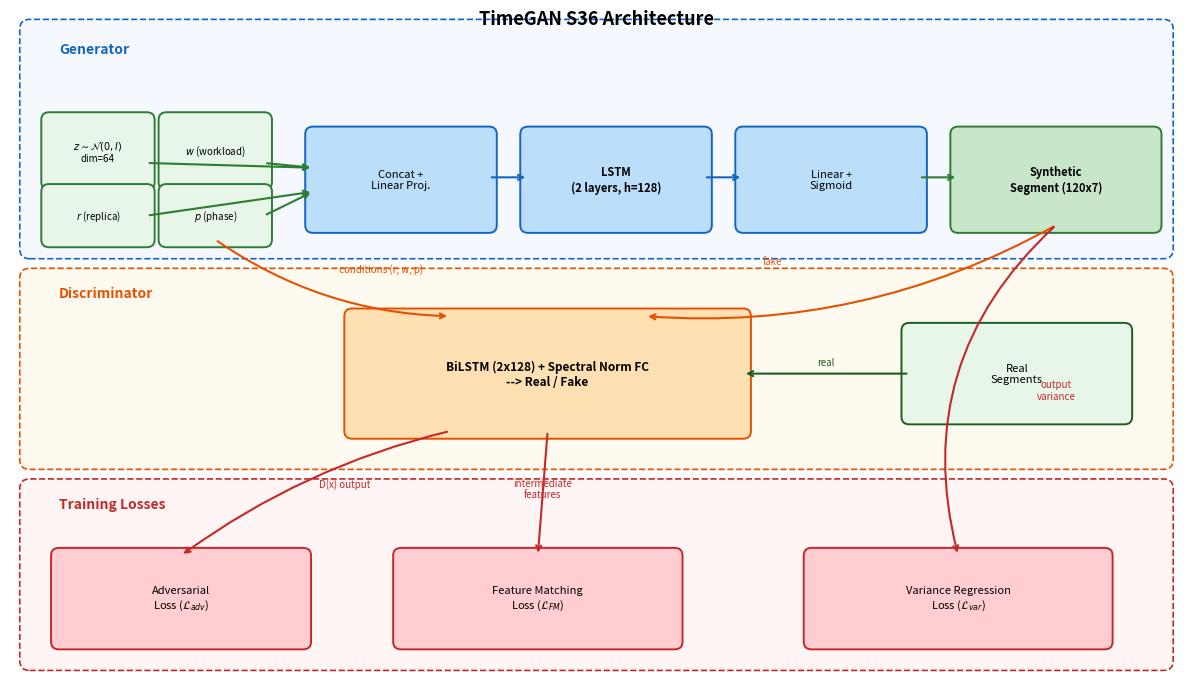

Recreate this plot in Python.
"""
TimeGAN S36 Architecture Diagram
==================================
Generates figures/timegan_architecture.pdf

Three-zone layout:
    GENERATOR (top):
        [z] [r] [w] [p] --> [Concat + Proj] --> [LSTM] --> [Linear+Sigmoid] --> [Segment]

    DISCRIMINATOR (middle):
        [Segment] --fake--> [BiLSTM + Spectral Norm FC] <--real-- [Real Segments]

    LOSSES (bottom):
        [Adversarial]   [Feature Matching]   [Variance Regression]

Run from project root:
    python scripts/phase4/thesis_figures/fig_timegan_architecture.py
"""

import os
import matplotlib.pyplot as plt
from matplotlib.patches import FancyBboxPatch

os.makedirs('figures', exist_ok=True)

plt.rcParams.update({
    'font.family': 'sans-serif',
    'font.size': 9,
    'figure.dpi': 300,
    'savefig.dpi': 300,
})

fig, ax = plt.subplots(figsize=(12, 7))
ax.set_xlim(0, 12)
ax.set_ylim(0, 7)
ax.axis('off')


def box(ax, x, y, w, h, text, fc='#E3F2FD', ec='#1565C0', fs=8.5, bold=False):
    p = FancyBboxPatch((x, y), w, h, boxstyle='round,pad=0.08',
                       facecolor=fc, edgecolor=ec, linewidth=1.4, zorder=2)
    ax.add_patch(p)
    ax.text(x + w / 2, y + h / 2, text, ha='center', va='center',
            fontsize=fs, weight='bold' if bold else 'normal', zorder=3)


def arr(ax, x0, y0, x1, y1, label='', color='#424242', lw=1.5,
        cs='arc3,rad=0.0', lo=(0, 0.12)):
    ax.annotate('', xy=(x1, y1), xytext=(x0, y0),
                arrowprops=dict(arrowstyle='->', color=color, lw=lw,
                                connectionstyle=cs), zorder=4)
    if label:
        mx = (x0 + x1) / 2 + lo[0]
        my = (y0 + y1) / 2 + lo[1]
        ax.text(mx, my, label, ha='center', va='center',
                fontsize=7, color=color, style='italic', zorder=5)


# ===================== ZONE 1: GENERATOR (top) =====================

# Zone background
gen_bg = FancyBboxPatch((0.2, 4.5), 11.6, 2.3, boxstyle='round,pad=0.1',
                         facecolor='#F5F9FF', edgecolor='#1565C0',
                         linewidth=1.2, linestyle='--', zorder=0)
ax.add_patch(gen_bg)
ax.text(0.5, 6.55, 'Generator', fontsize=10, weight='bold', color='#1565C0')

# Input nodes
box(ax, 0.4, 5.2, 1.0, 0.65, '$z \\sim \\mathcal{N}(0,I)$\ndim=64',
    fc='#E8F5E9', ec='#2E7D32', fs=7)
box(ax, 0.4, 4.6, 1.0, 0.5, '$r$ (replica)',
    fc='#E8F5E9', ec='#2E7D32', fs=7)

box(ax, 1.6, 5.2, 1.0, 0.65, '$w$ (workload)',
    fc='#E8F5E9', ec='#2E7D32', fs=7)
box(ax, 1.6, 4.6, 1.0, 0.5, '$p$ (phase)',
    fc='#E8F5E9', ec='#2E7D32', fs=7)

# Processing blocks
box(ax, 3.1, 4.75, 1.8, 0.95, 'Concat +\nLinear Proj.',
    fc='#BBDEFB', ec='#1565C0', fs=8)
box(ax, 5.3, 4.75, 1.8, 0.95, 'LSTM\n(2 layers, h=128)',
    fc='#BBDEFB', ec='#1565C0', fs=8, bold=True)
box(ax, 7.5, 4.75, 1.8, 0.95, 'Linear +\nSigmoid',
    fc='#BBDEFB', ec='#1565C0', fs=8)

# Output
box(ax, 9.7, 4.75, 2.0, 0.95, 'Synthetic\nSegment (120x7)',
    fc='#C8E6C9', ec='#2E7D32', fs=8, bold=True)

# Input arrows --> Concat
arr(ax, 1.4, 5.4, 3.1, 5.35, color='#2E7D32')
arr(ax, 1.4, 4.85, 3.1, 5.1, color='#2E7D32')
arr(ax, 2.6, 5.4, 3.1, 5.35, color='#2E7D32')
arr(ax, 2.6, 4.85, 3.1, 5.1, color='#2E7D32')

# Concat --> LSTM --> Sigmoid --> Output
arr(ax, 4.9, 5.25, 5.3, 5.25, color='#1565C0')
arr(ax, 7.1, 5.25, 7.5, 5.25, color='#1565C0')
arr(ax, 9.3, 5.25, 9.7, 5.25, color='#2E7D32')


# ===================== ZONE 2: DISCRIMINATOR (middle) =====================

disc_bg = FancyBboxPatch((0.2, 2.3), 11.6, 1.9, boxstyle='round,pad=0.1',
                          facecolor='#FFFAF0', edgecolor='#E65100',
                          linewidth=1.2, linestyle='--', zorder=0)
ax.add_patch(disc_bg)
ax.text(0.5, 4.0, 'Discriminator', fontsize=10, weight='bold', color='#E65100')

# Discriminator block
box(ax, 3.5, 2.6, 4.0, 1.2, 'BiLSTM (2x128) + Spectral Norm FC\n--> Real / Fake',
    fc='#FFE0B2', ec='#E65100', fs=8.5, bold=True)

# Real Segments input
box(ax, 9.2, 2.75, 2.2, 0.9, 'Real\nSegments',
    fc='#E8F5E9', ec='#1B5E20', fs=8)

# Synthetic --> Discriminator (fake path)
arr(ax, 10.7, 4.75, 6.5, 3.8,
    'fake', color='#E65100', cs='arc3,rad=-0.15', lo=(-0.8, 0.1))

# Real --> Discriminator (real path)
arr(ax, 9.2, 3.2, 7.5, 3.2,
    'real', color='#1B5E20')

# Conditioning: r, w, p also feed into discriminator
arr(ax, 2.1, 4.6, 4.5, 3.8,
    'conditions (r, w, p)', color='#E65100', cs='arc3,rad=0.15',
    lo=(0.5, 0.1))


# ===================== ZONE 3: LOSSES (bottom) =====================

loss_bg = FancyBboxPatch((0.2, 0.2), 11.6, 1.8, boxstyle='round,pad=0.1',
                          facecolor='#FFF5F5', edgecolor='#C62828',
                          linewidth=1.2, linestyle='--', zorder=0)
ax.add_patch(loss_bg)
ax.text(0.5, 1.8, 'Training Losses', fontsize=10, weight='bold',
        color='#C62828')

box(ax, 0.5, 0.4, 2.5, 0.9, 'Adversarial\nLoss ($\\mathcal{L}_{adv}$)',
    fc='#FFCDD2', ec='#C62828', fs=8)
box(ax, 4.0, 0.4, 2.8, 0.9, 'Feature Matching\nLoss ($\\mathcal{L}_{FM}$)',
    fc='#FFCDD2', ec='#C62828', fs=8)
box(ax, 8.2, 0.4, 3.0, 0.9, 'Variance Regression\nLoss ($\\mathcal{L}_{var}$)',
    fc='#FFCDD2', ec='#C62828', fs=8)

# D output --> Adversarial Loss
arr(ax, 4.5, 2.6, 1.75, 1.3,
    'D(x) output', color='#C62828', cs='arc3,rad=0.1', lo=(0.3, 0.1))

# D intermediate features --> Feature Matching Loss
arr(ax, 5.5, 2.6, 5.4, 1.3,
    'intermediate\nfeatures', color='#C62828', lo=(0, 0.05))

# Synthetic segment variance --> Variance Regression Loss
arr(ax, 10.7, 4.75, 9.7, 1.3,
    'output\nvariance', color='#C62828', cs='arc3,rad=0.3', lo=(0.5, 0))

# Title
ax.text(6.0, 6.85, 'TimeGAN S36 Architecture', ha='center',
        fontsize=13, weight='bold')

plt.tight_layout()
plt.savefig('figures/timegan_architecture.pdf', dpi=300, bbox_inches='tight')
plt.close()
print("Saved figures/timegan_architecture.pdf")
